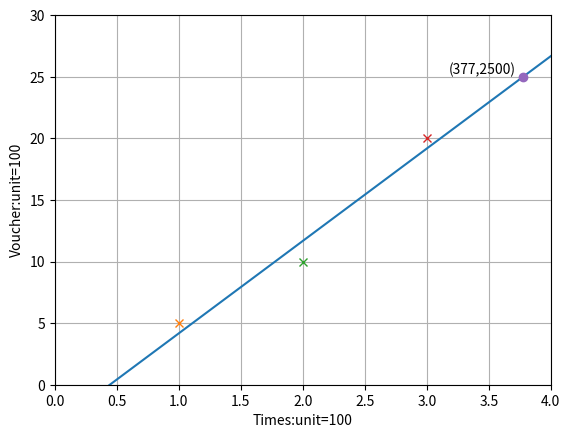

Write the Python code that produced this figure.
# ch10_4.py
import matplotlib.pyplot as plt                                  
x = [x for x in range(0, 11)]                   
y = [7.5*y - 3.33 for y in x]
voucher = 25                            # unit = 100
ans_x = (25 + 3.33) / 7.5
print('拜访次数 = {}'.format(int(ans_x*100)))
plt.axis([0, 4, 0, 30])
plt.plot(x, y)   
plt.plot(1, 5, '-x')
plt.plot(2, 10, '-x')
plt.plot(3, 20, '-x')
plt.plot(ans_x, 25, '-o')
plt.text(ans_x-0.6, 25+0.2, '('+str(int(ans_x*100))+','+str(2500)+')')
plt.xlabel('Times:unit=100')
plt.ylabel('Voucher:unit=100')
plt.grid()                              # 加网格线
plt.show()             



